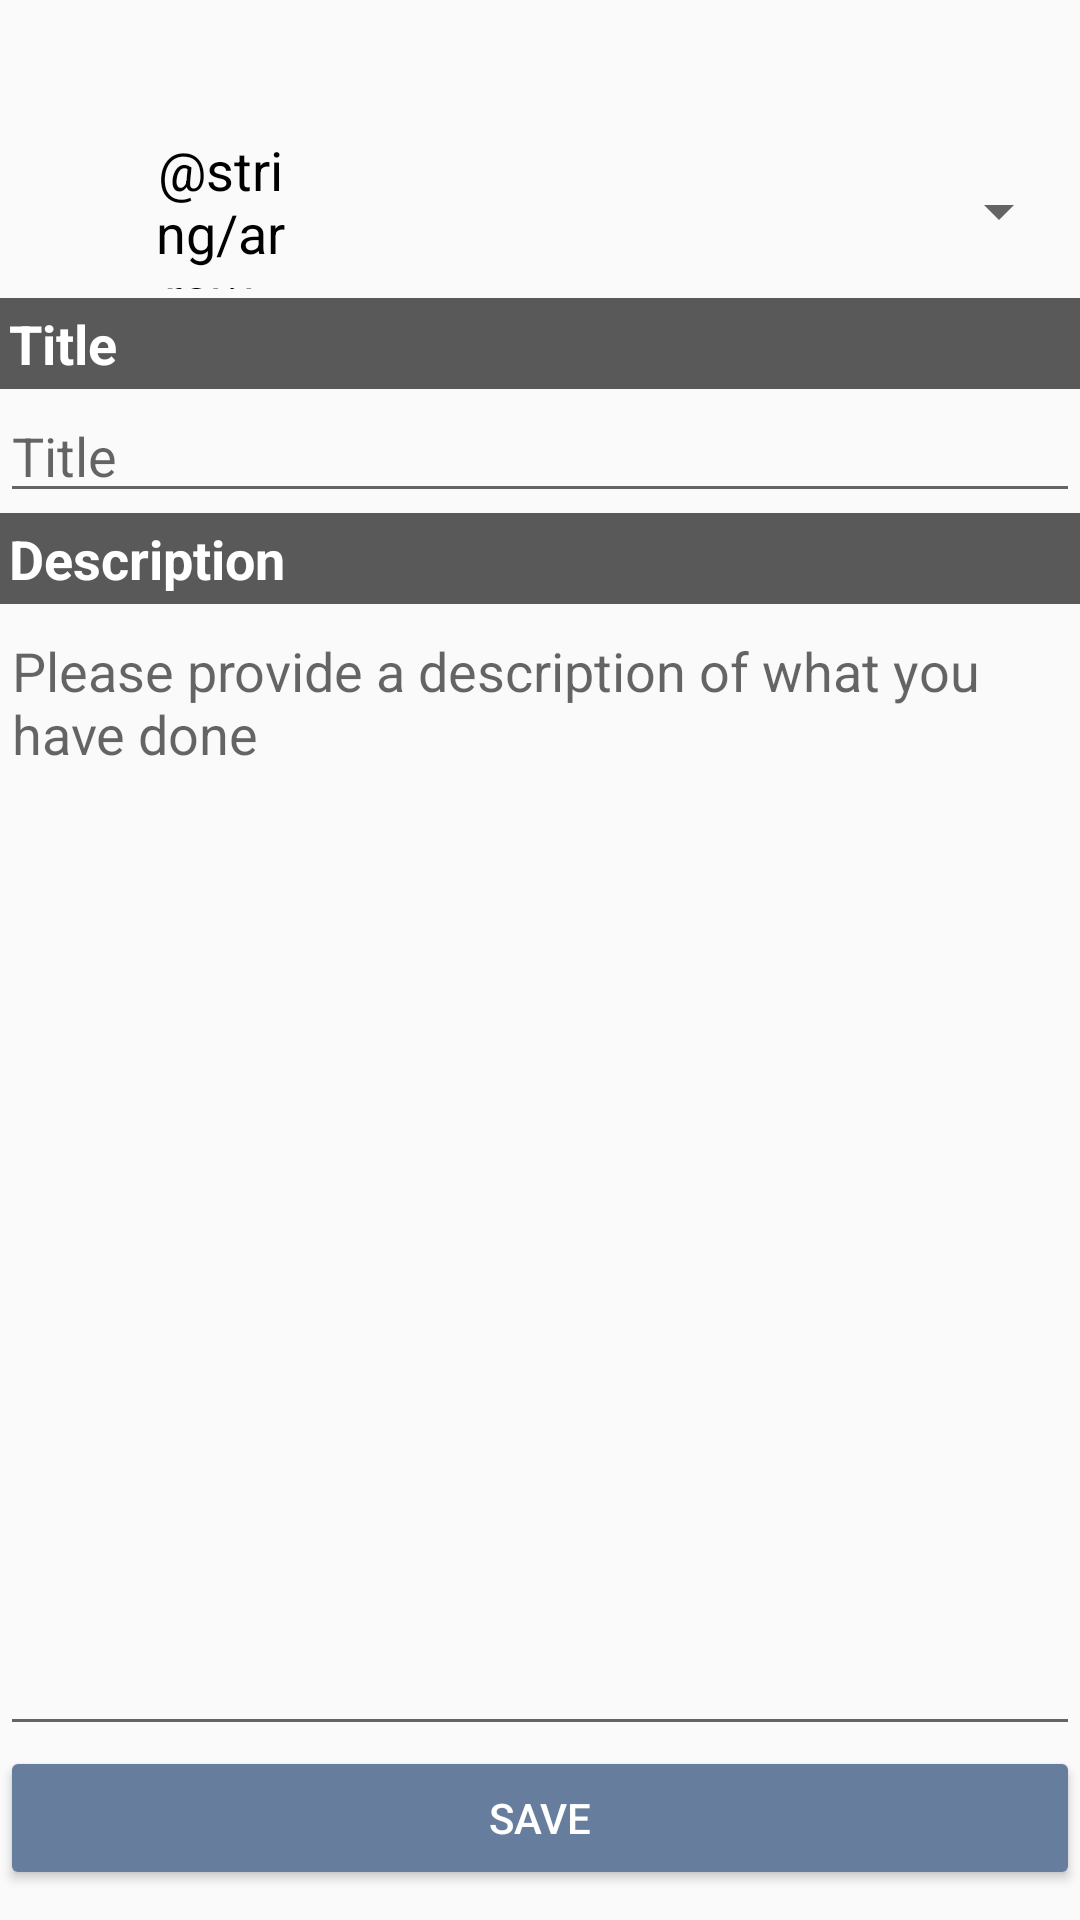

This screen was rendered from an Android layout file. Write that file and the resources it references.
<!-- AndroidManifest.xml: application theme AppTheme -->
<!-- res/layout/activity_report_creation.xml -->
<?xml version="1.0" encoding="utf-8"?>
<LinearLayout xmlns:android="http://schemas.android.com/apk/res/android"
    android:orientation="vertical"
    android:layout_width="match_parent"
    android:layout_height="match_parent"
    android:paddingBottom="10dp">

    <TextView
        android:id="@+id/deviceType"
        android:layout_width="match_parent"
        android:layout_height="wrap_content"
        android:textAlignment="center"
        android:textSize="22sp"
        android:textStyle="bold"
        android:paddingTop="10dp"
        android:paddingBottom="5dp"/>

    <LinearLayout
        android:orientation="horizontal"
        android:layout_width="match_parent"
        android:layout_height="wrap_content"
        android:paddingBottom="3dp">

        <ImageView
            android:id="@+id/oldState"
            android:layout_width="40dp"
            android:layout_height="40dp"
            android:padding="8dp"
            android:layout_margin="6dp"
            android:layout_gravity="center"
            android:contentDescription="@string/device_state_icon"/>

        <TextView
            android:layout_width="0dp"
            android:layout_height="match_parent"
            android:layout_weight="1"
            android:gravity="center"
            android:textSize="18sp"
            android:text="@string/arrow_right"/>

        <Spinner
            android:id="@+id/stateSpinner"
            android:layout_width="0dp"
            android:layout_height="wrap_content"
            android:layout_weight="6"
            android:layout_gravity="center"
            android:layout_margin="3dp"/>
    </LinearLayout>

    <TextView
        android:layout_width="match_parent"
        android:layout_height="wrap_content"
        android:background="@color/grey_table_bar"
        android:textColor="#FFFFFF"
        android:textSize="18sp"
        android:padding="3dp"
        android:textStyle="bold"
        android:text="@string/report_title" />

    <EditText
        android:id="@+id/report_title"
        android:layout_width="match_parent"
        android:layout_height="wrap_content"
        android:inputType="text"
        android:hint="@string/report_title"
        android:maxLength="25"
        android:importantForAutofill="no"/>

    <TextView
        android:layout_width="match_parent"
        android:layout_height="wrap_content"
        android:background="@color/grey_table_bar"
        android:textColor="#FFFFFF"
        android:textSize="18sp"
        android:padding="3dp"
        android:textStyle="bold"
        android:text="@string/report_description" />

    <EditText
        android:id="@+id/descriptionText"
        android:layout_width="match_parent"
        android:layout_height="0dp"
        android:layout_weight="1"
        android:gravity="top"
        android:inputType="textMultiLine"
        android:hint="@string/report_description_description"
        android:maxLength="600"
        android:importantForAutofill="no"/>

    <RelativeLayout
        android:layout_width="match_parent"
        android:layout_height="wrap_content">

        <Button
            android:id="@+id/saveButton"
            style="@style/AppTheme.Button"
            android:onClick="createReport"
            android:layout_width="match_parent"
            android:layout_height="wrap_content"
            android:text="@string/save_button" />

        <ProgressBar
            android:id="@+id/progressBar"
            style="?android:attr/progressBarStyle"
            android:layout_width="match_parent"
            android:layout_height="wrap_content"
            android:visibility="invisible" />
    </RelativeLayout>
</LinearLayout>
<!-- resources referenced by this layout -->
<resources>
  <color name="grey_table_bar">#595959</color>
  <string name="device_state_icon">device state</string>
  <string name="report_description">Description</string>
  <string name="report_description_description">Please provide a description of what you have done</string>
  <string name="report_title">Title</string>
  <string name="save_button">save</string>
  <style name="AppTheme.Button" parent="Widget.AppCompat.Button.Colored">
          <item name="colorButtonNormal">@color/teog_blue</item>
          <item name="android:textColor">@color/white</item>
      </style>
  <style name="AppTheme" parent="Theme.AppCompat.Light.DarkActionBar">
          
          <item name="colorPrimary">@color/teog_blue_dark</item>
          <item name="colorPrimaryDark">@color/colorPrimaryDark</item>
          <item name="colorAccent">@color/teog_blue</item>
  
          <item name="android:textColor">@color/black</item>
  
          <item name="android:windowLightStatusBar">true</item>
      </style>
  <color name="teog_blue">#667d9d</color>
  <color name="white">#FFFFFF</color>
  <color name="teog_blue_dark">#01265D</color>
  <color name="colorPrimaryDark">#303F9F</color>
  <color name="black">#000000</color>
</resources>
